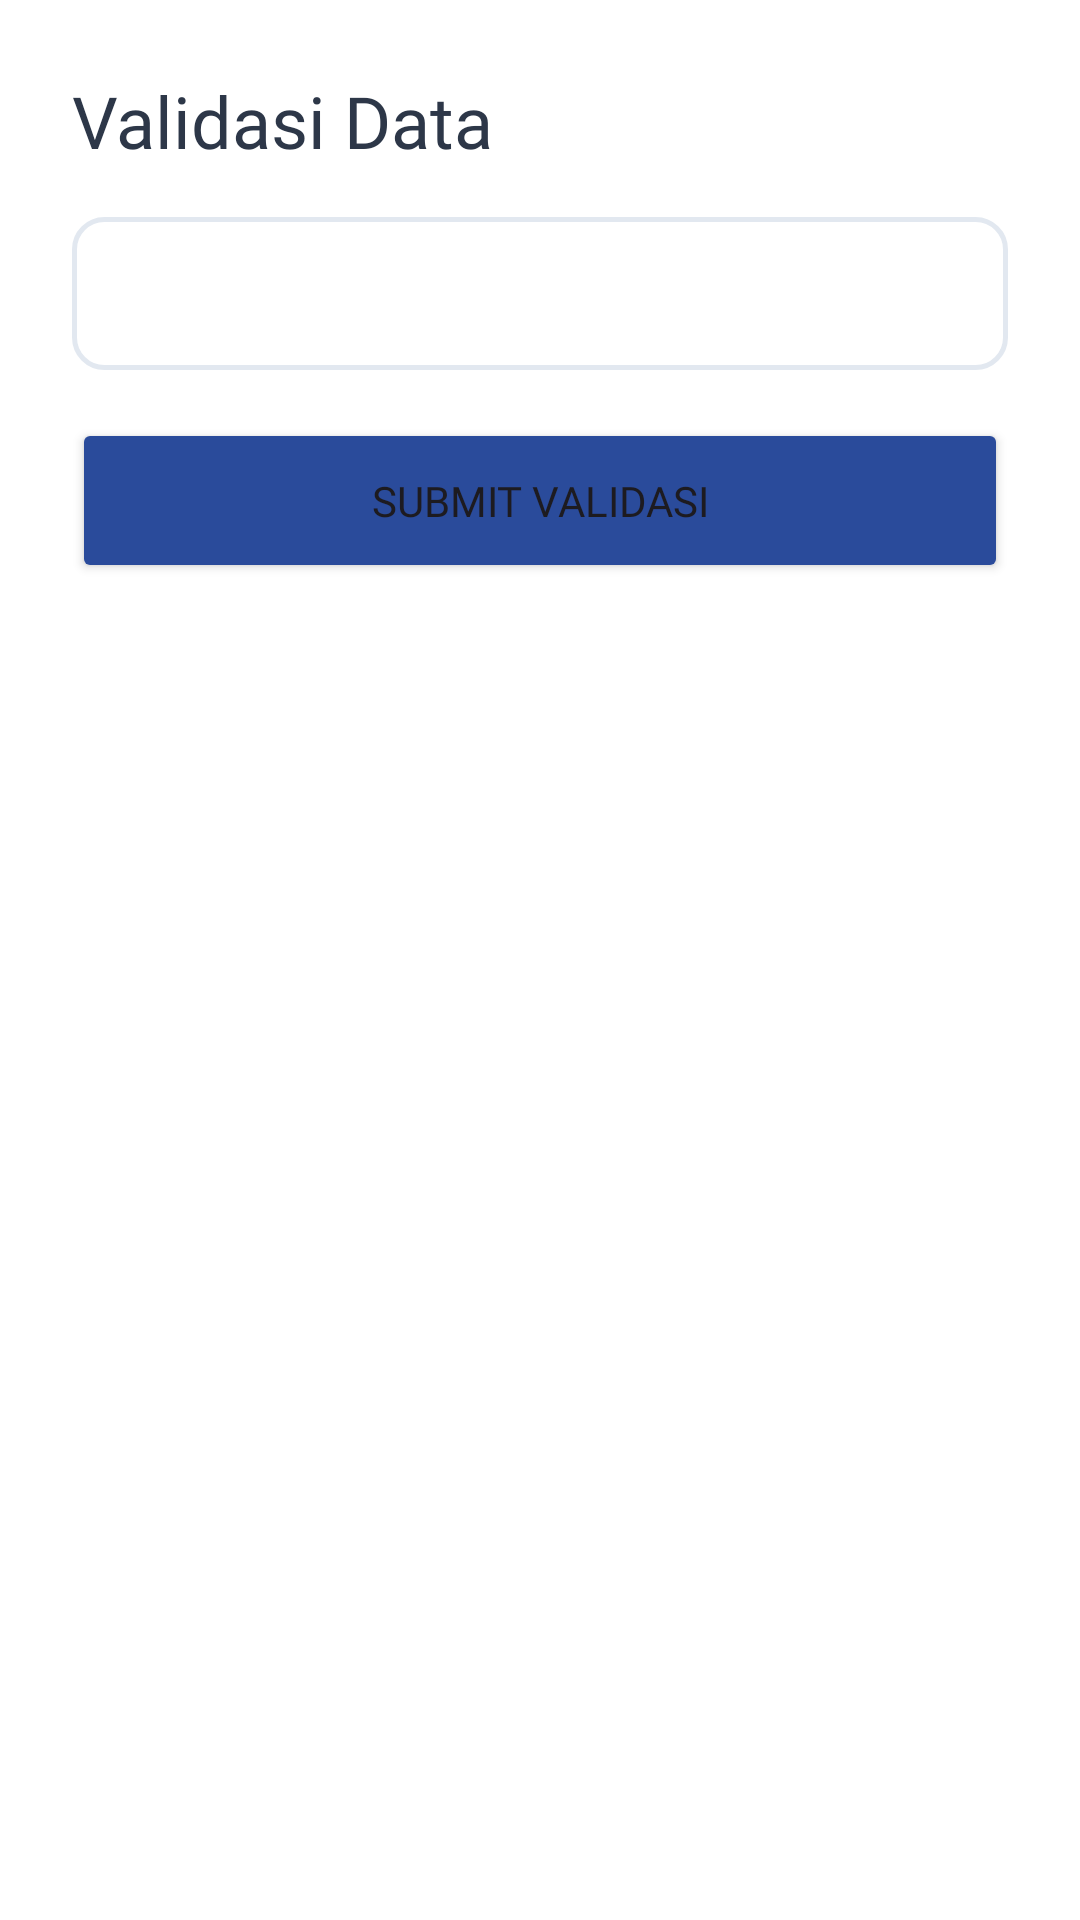

Android layout source for this screen:
<!-- AndroidManifest.xml: application theme Theme.Dzakwanluck -->
<!-- res/layout/activity_validation.xml -->
<?xml version="1.0" encoding="utf-8"?>
<LinearLayout xmlns:android="http://schemas.android.com/apk/res/android"
    xmlns:app="http://schemas.android.com/apk/res-auto"
    android:layout_width="match_parent"
    android:layout_height="match_parent"
    android:orientation="vertical"
    android:padding="24dp"
    android:background="#FFFFFF">

    <TextView
        android:layout_width="wrap_content"
        android:layout_height="wrap_content"
        android:text="Validasi Data"
        android:fontFamily="@font/poppins_bold"
        android:textSize="24sp"
        android:textColor="#2D3748"
        android:layout_marginBottom="16dp"/>

    <TextView
        android:id="@+id/tv_ringkasan_data"
        android:layout_width="match_parent"
        android:layout_height="wrap_content"
        android:fontFamily="@font/poppins_regular"
        android:textColor="#4A5568"
        android:textSize="14sp"
        android:background="@drawable/bg_input_outline"
        android:padding="16dp"
        android:layout_marginBottom="16dp"/>

    <TextView
        android:id="@+id/tv_error_msg"
        android:layout_width="match_parent"
        android:layout_height="wrap_content"
        android:textColor="#FC8181"
        android:fontFamily="@font/poppins_bold"
        android:layout_marginBottom="16dp"
        android:visibility="gone"/>

    <Button
        android:id="@+id/btn_submit_validasi"
        android:layout_width="match_parent"
        android:layout_height="55dp"
        android:text="Submit Validasi"
        android:fontFamily="@font/poppins_bold"
        android:backgroundTint="@color/primary_blue_desa"
        app:cornerRadius="12dp"
        android:layout_marginBottom="12dp"/>

    <Button
        android:id="@+id/btn_kembali_perbaiki"
        android:layout_width="match_parent"
        android:layout_height="55dp"
        android:text="Kembali untuk Perbaiki"
        android:fontFamily="@font/poppins_bold"
        android:textColor="@color/primary_blue_desa"
        android:backgroundTint="#FFFFFF"
        app:strokeColor="@color/primary_blue_desa"
        app:strokeWidth="1dp"
        app:cornerRadius="12dp"
        android:visibility="gone"/> </LinearLayout>
<!-- resources referenced by this layout -->
<resources>
  <color name="primary_blue_desa">#2A4B9B</color>
  <!-- drawable bg_input_outline (drawable) -->
  <?xml version="1.0" encoding="utf-8"?>
  <shape xmlns:android="http://schemas.android.com/apk/res/android"
      android:shape="rectangle">
      <solid android:color="#FFFFFF" />
      <corners android:radius="10dp" />
      <stroke
          android:width="1.5dp"
          android:color="#E2E8F0" />
  </shape>
  <style name="Theme.Dzakwanluck" parent="Base.Theme.Dzakwanluck" />
  <style name="Base.Theme.Dzakwanluck" parent="Theme.Material3.DayNight.NoActionBar">
          
          
      </style>
</resources>
